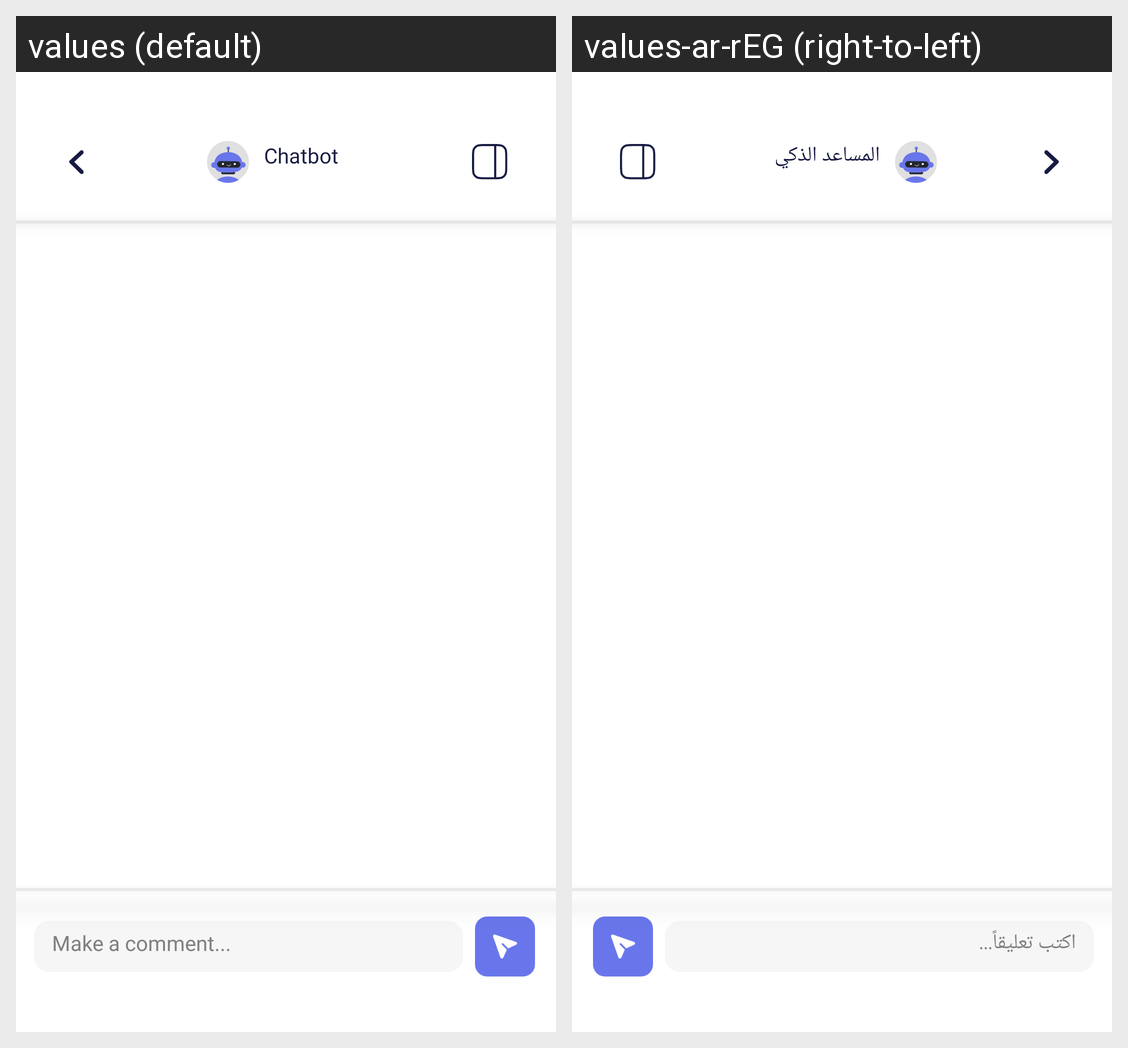

Here is an Android app screen in its default locale and in the app's own translations. Write out the translated-string differences for the strings that appear on this screen.
Android screen res/layout/fragment_chatbot.xml rendered under 2 locales, left to right: values (default), values-ar-rEG (right-to-left). Device: Nexus 5 (rendered at 1080×1920; each locale shown at half size, 540×960, under a caption strip naming it); theme Theme.Seen.
Strings drawn on this screen, with the default value and each locale's value (text and hints the layout hard-codes, and strings that could not be matched under every locale, appear in the picture but are not listed):

chatbot_title
  values: Chatbot
  values-ar-rEG: المساعد الذكي

make_comment
  values: Make a comment...
  values-ar-rEG: اكتب تعليقاً...
